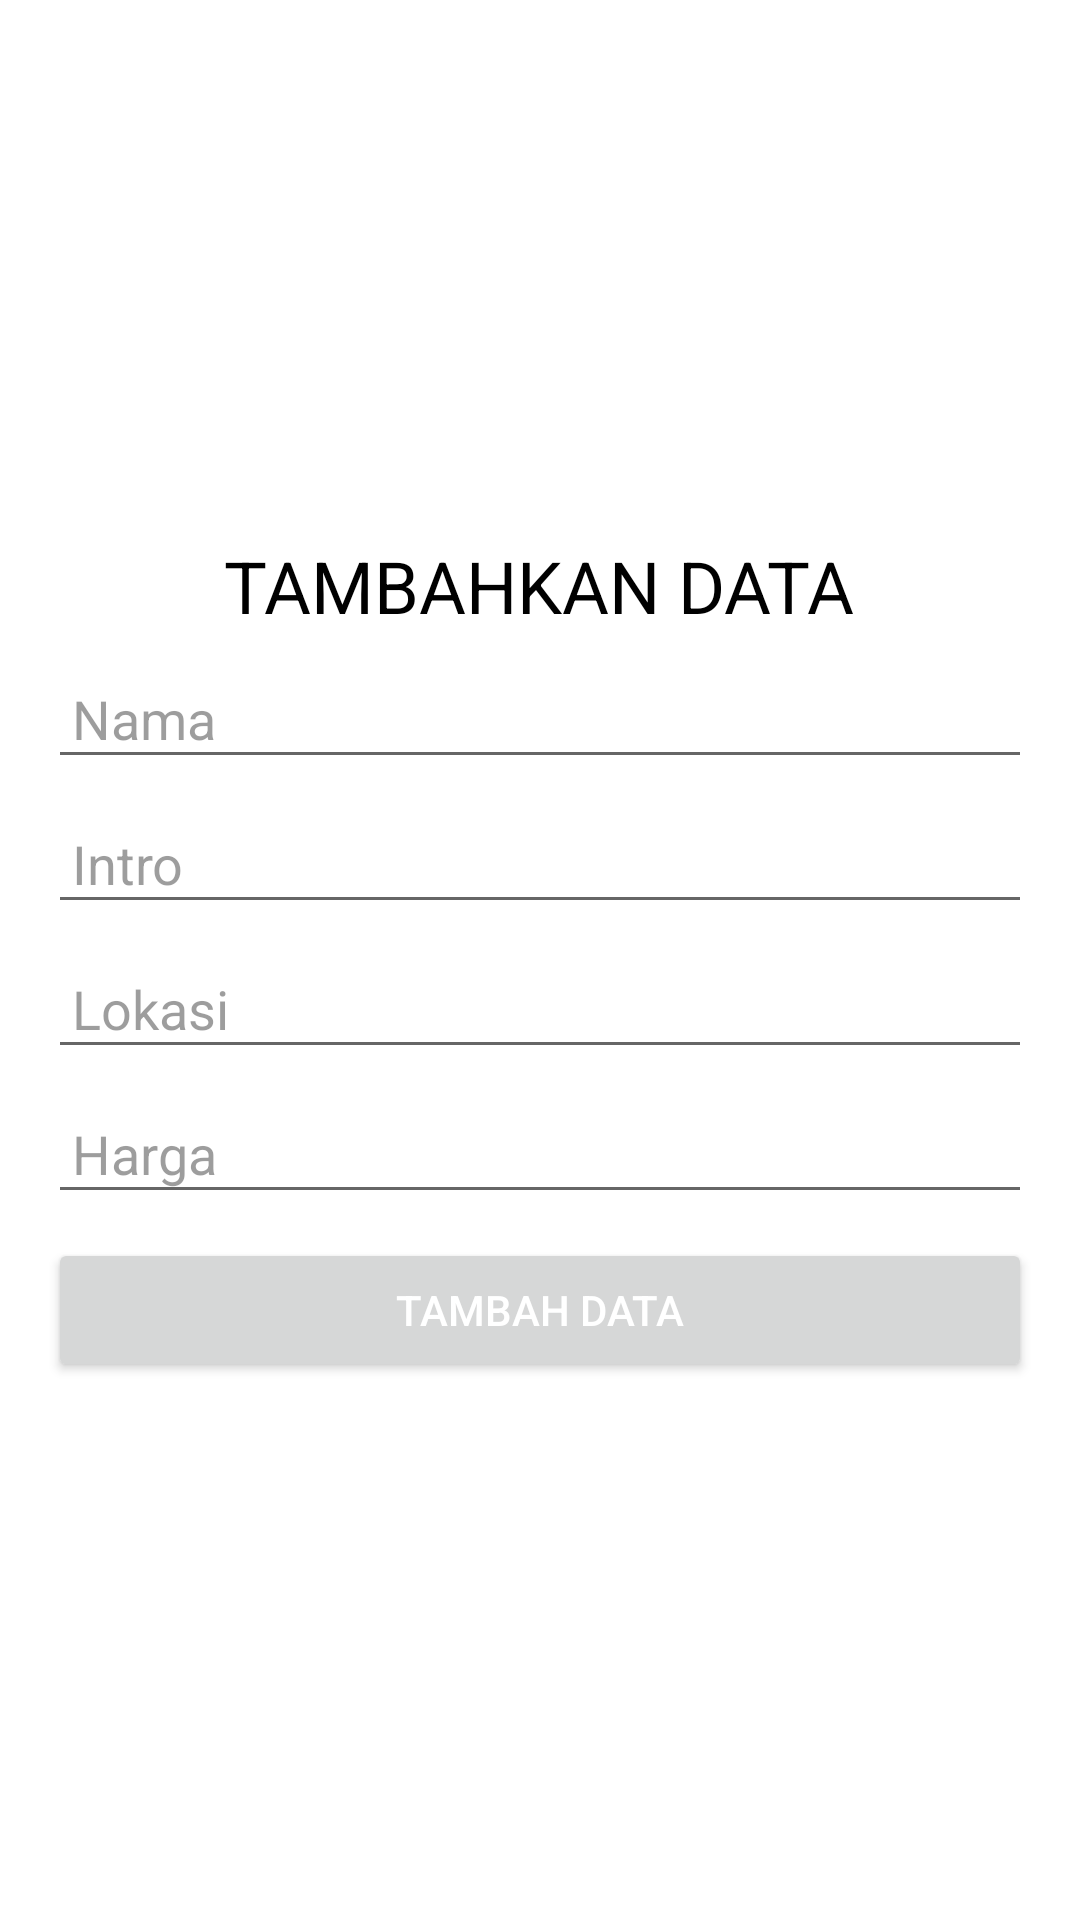

Android layout source for this screen:
<!-- AndroidManifest.xml: application theme Theme.LoginRegisterCRUD -->
<!-- res/layout/activity_create.xml -->
<RelativeLayout xmlns:android="http://schemas.android.com/apk/res/android"
    xmlns:tools="http://schemas.android.com/tools"
    android:layout_width="match_parent"
    android:layout_height="match_parent"
    tools:context="com.ipungdev.loginregistercrud.RegisterActivity">

    <LinearLayout
        android:layout_width="match_parent"
        android:layout_height="wrap_content"
        android:layout_centerInParent="true"
        android:padding="16dp"
        android:orientation="vertical">

        <TextView
            android:layout_width="wrap_content"
            android:layout_height="wrap_content"
            android:layout_gravity="center"
            android:textSize="24sp"
            android:textColor="#000"
            android:fontFamily="sans-serif"
            android:text="TAMBAHKAN DATA"/>

        <EditText
            android:id="@+id/tNama"
            android:layout_marginTop="8dp"
            android:layout_width="match_parent"
            android:layout_height="wrap_content"
            android:hint="Nama"
            android:padding="8dp"
            android:inputType="textPersonName"
            android:textColor="#3F51B5"
            android:textColorHint="#803C3C3C"/>

        <EditText
            android:id="@+id/tIntro"
            android:layout_marginTop="8dp"
            android:layout_width="match_parent"
            android:layout_height="wrap_content"
            android:hint="Intro"
            android:padding="8dp"
            android:inputType="textPersonName"
            android:textColor="#3F51B5"
            android:textColorHint="#803C3C3C"/>

        <EditText
            android:id="@+id/tLokasi"
            android:layout_marginTop="8dp"
            android:layout_width="match_parent"
            android:layout_height="wrap_content"
            android:hint="Lokasi"
            android:inputType="textPersonName"
            android:padding="8dp"
            android:textColor="#3F51B5"
            android:textColorHint="#803C3C3C"/>

        <EditText
            android:id="@+id/tHarga"
            android:layout_width="match_parent"
            android:layout_height="wrap_content"
            android:layout_marginTop="8dp"
            android:hint="Harga"
            android:inputType="textPersonName"
            android:padding="8dp"
            android:textColor="#3F51B5"
            android:textColorHint="#803C3C3C" />

        <Button
            android:id="@+id/btnTambah"
            android:layout_marginTop="8dp"
            android:layout_width="match_parent"
            android:layout_height="wrap_content"
            android:textColor="#FFF"
            android:text="TAMBAH DATA" />
    </LinearLayout>
</RelativeLayout>
<!-- resources referenced by this layout -->
<resources>
  <style name="Theme.LoginRegisterCRUD" parent="Theme.MaterialComponents.DayNight.DarkActionBar">
          
          <item name="colorPrimary">@color/purple_500</item>
          <item name="colorPrimaryVariant">@color/purple_700</item>
          <item name="colorOnPrimary">@color/white</item>
          
          <item name="colorSecondary">@color/teal_200</item>
          <item name="colorSecondaryVariant">@color/teal_700</item>
          <item name="colorOnSecondary">@color/black</item>
          
          <item name="android:statusBarColor" tools:targetApi="l">?attr/colorPrimaryVariant</item>
          
      </style>
  <!-- not gathered from this repository: default colours our renderer supplied (Android Studio template values) -->
  <color name="purple_500">#FF6200EE</color>
  <color name="purple_700">#FF3700B3</color>
  <color name="teal_200">#FF03DAC5</color>
  <color name="teal_700">#FF018786</color>
  <color name="black">#FF000000</color>
  <color name="white">#FFFFFFFF</color>
</resources>
